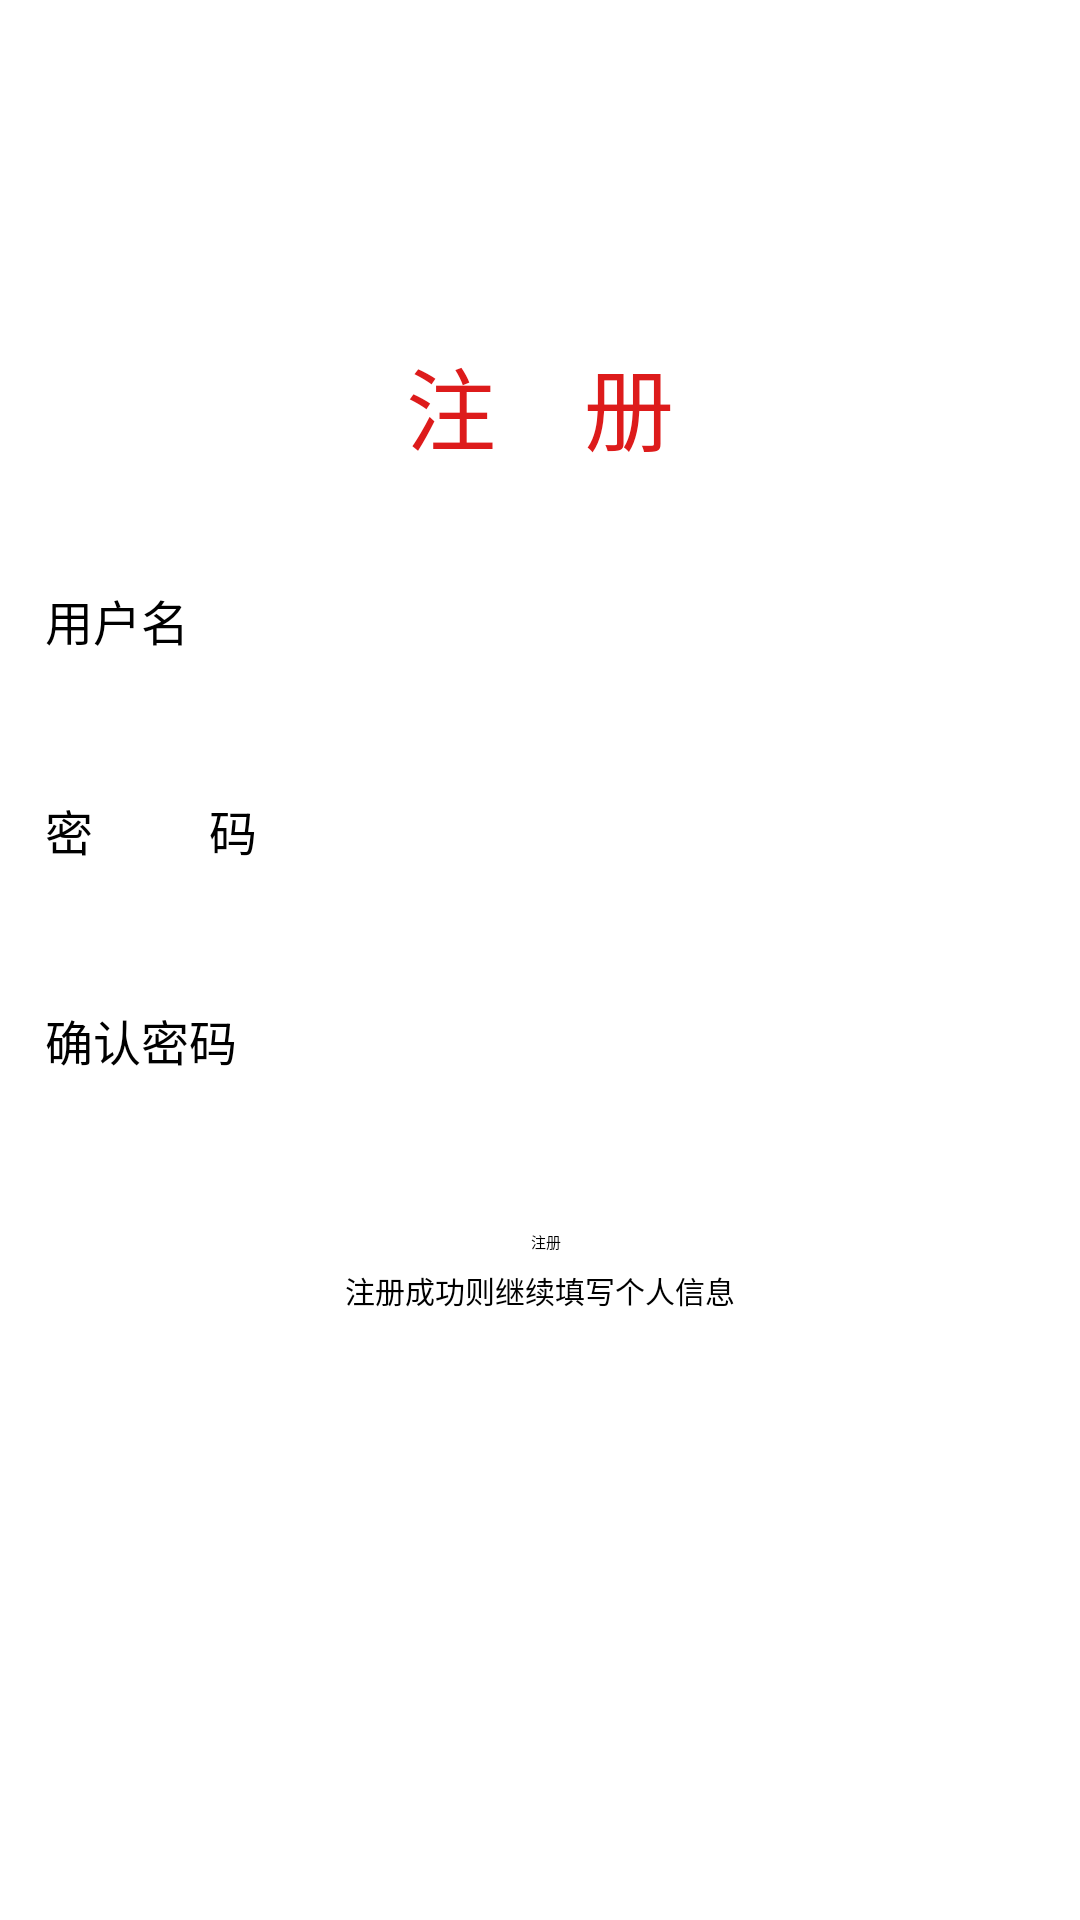

Produce the Android XML layout that renders to this screen, including the resource entries it uses.
<!-- AndroidManifest.xml: application theme Theme.MyApplicationtext1 -->
<!-- res/layout/activity_register.xml -->
<?xml version="1.0" encoding="utf-8"?>
<LinearLayout xmlns:android="http://schemas.android.com/apk/res/android"
    xmlns:app="http://schemas.android.com/apk/res-auto"
    xmlns:tools="http://schemas.android.com/tools"
    android:layout_width="match_parent"
    android:layout_height="match_parent"
    tools:context=".RegisterActivity"
    android:background="@drawable/abrowseflower"
    android:orientation="vertical"
    android:padding="10dp">

    <TextView
        android:id="@+id/tv_2"
        android:layout_width="match_parent"
        android:layout_height="50dp"
        android:layout_gravity="center"
        android:layout_marginTop="100dp"
        android:gravity="center"
        android:text="注    册"
        android:textColor="#DD1B1B"
        android:textSize="30sp" />

    <EditText
        android:id="@+id/et_user"
        android:layout_width="match_parent"
        android:layout_height="50dp"
        android:layout_marginTop="30dp"
        android:hint="用户名"
        android:inputType="text"
        android:maxLines="1"
        android:padding="5sp"
        android:textColor="@color/black"
        android:textSize="16sp"
        android:background="@drawable/bg_username"
        />

    <EditText
        android:id="@+id/et_pass"
        android:layout_width="match_parent"
        android:layout_height="50dp"
        android:layout_marginTop="20dp"
        android:hint="密    码"
        android:inputType="textPassword"
        android:maxLines="1"
        android:padding="5sp"
        android:textColor="@color/black"
        android:textSize="16sp"
        android:background="@drawable/bg_username"
        />

    <EditText
        android:id="@+id/et_repass"
        android:layout_width="match_parent"
        android:layout_height="50dp"
        android:layout_marginTop="20dp"
        android:hint="确认密码"
        android:inputType="textPassword"
        android:maxLines="1"
        android:padding="5sp"
        android:textColor="@color/black"
        android:textSize="16sp"
        android:background="@drawable/bg_username"
        />

    <Button
        android:id="@+id/btn_register"
        android:layout_width="150dp"
        android:gravity="center"
        android:layout_gravity="center"
        android:layout_marginTop="30dp"
        android:layout_height="wrap_content"
        android:text="注册"
        android:layout_marginLeft="2dp"
        android:background="@drawable/bg_username"
        />

    <TextView
        android:id="@+id/tv_3"
        android:layout_width="match_parent"
        android:layout_height="wrap_content"
        android:layout_gravity="center"
        android:gravity="center"
        android:hint="注册成功则继续填写个人信息"
        android:layout_marginTop="5dp"
        android:textSize="10sp" />

</LinearLayout>

















































































































<!-- resources referenced by this layout -->
<resources>
  <color name="black">#FF000000</color>
</resources>
